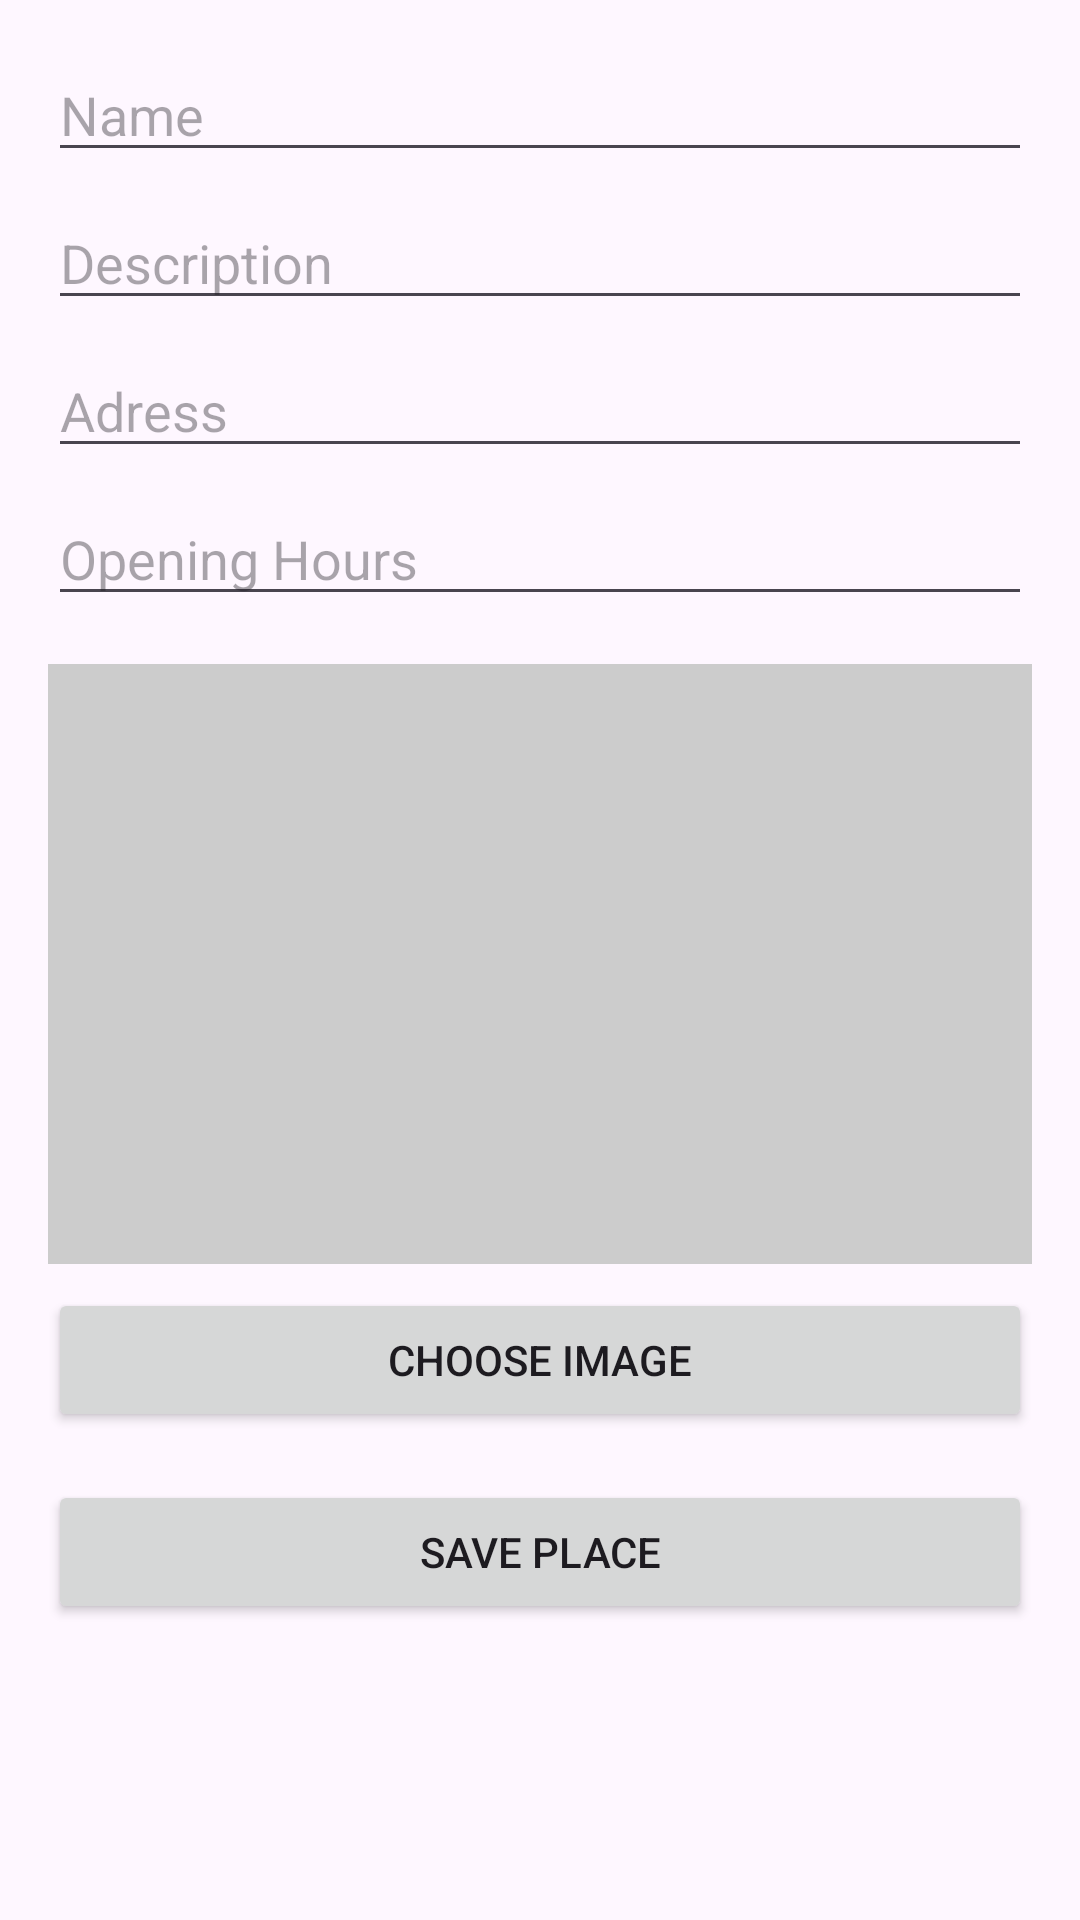

Produce the Android XML layout that renders to this screen, including the resource entries it uses.
<!-- AndroidManifest.xml: application theme Theme.FavoritePlaces -->
<!-- res/layout/fragment_new_place.xml -->
<?xml version="1.0" encoding="utf-8"?>
<ScrollView xmlns:android="http://schemas.android.com/apk/res/android"
    android:layout_width="match_parent"
    android:layout_height="match_parent"
    android:padding="16dp">

    <LinearLayout
        android:layout_width="match_parent"
        android:layout_height="wrap_content"
        android:orientation="vertical">

        <EditText
            android:id="@+id/nameEditText"
            android:layout_width="match_parent"
            android:layout_height="wrap_content"
            android:hint="Name" />

        <EditText
            android:id="@+id/descriptionEditText"
            android:layout_width="match_parent"
            android:layout_height="wrap_content"
            android:hint="Description"
            android:layout_marginTop="8dp" />

        <EditText
            android:id="@+id/adressEditText"
            android:layout_width="match_parent"
            android:layout_height="wrap_content"
            android:hint="Adress"
            android:layout_marginTop="8dp" />

        <EditText
            android:id="@+id/openingHoursEditText"
            android:layout_width="match_parent"
            android:layout_height="wrap_content"
            android:hint="Opening Hours"
            android:layout_marginTop="8dp" />

        <ImageView
            android:id="@+id/selectedImageView"
            android:layout_width="match_parent"
            android:layout_height="200dp"
            android:layout_marginTop="16dp"
            android:scaleType="centerCrop"
            android:background="#CCC" />

        <Button
            android:id="@+id/selectImageButton"
            android:layout_width="match_parent"
            android:layout_height="wrap_content"
            android:text="Choose Image"
            android:layout_marginTop="8dp" />

        <Button
            android:id="@+id/saveButton"
            android:layout_width="match_parent"
            android:layout_height="wrap_content"
            android:text="Save Place"
            android:layout_marginTop="16dp" />

    </LinearLayout>
</ScrollView>
<!-- resources referenced by this layout -->
<resources>
  <style name="Theme.FavoritePlaces" parent="Base.Theme.FavoritePlaces" />
  <style name="Base.Theme.FavoritePlaces" parent="Theme.Material3.DayNight.NoActionBar">
          
          
      </style>
</resources>
